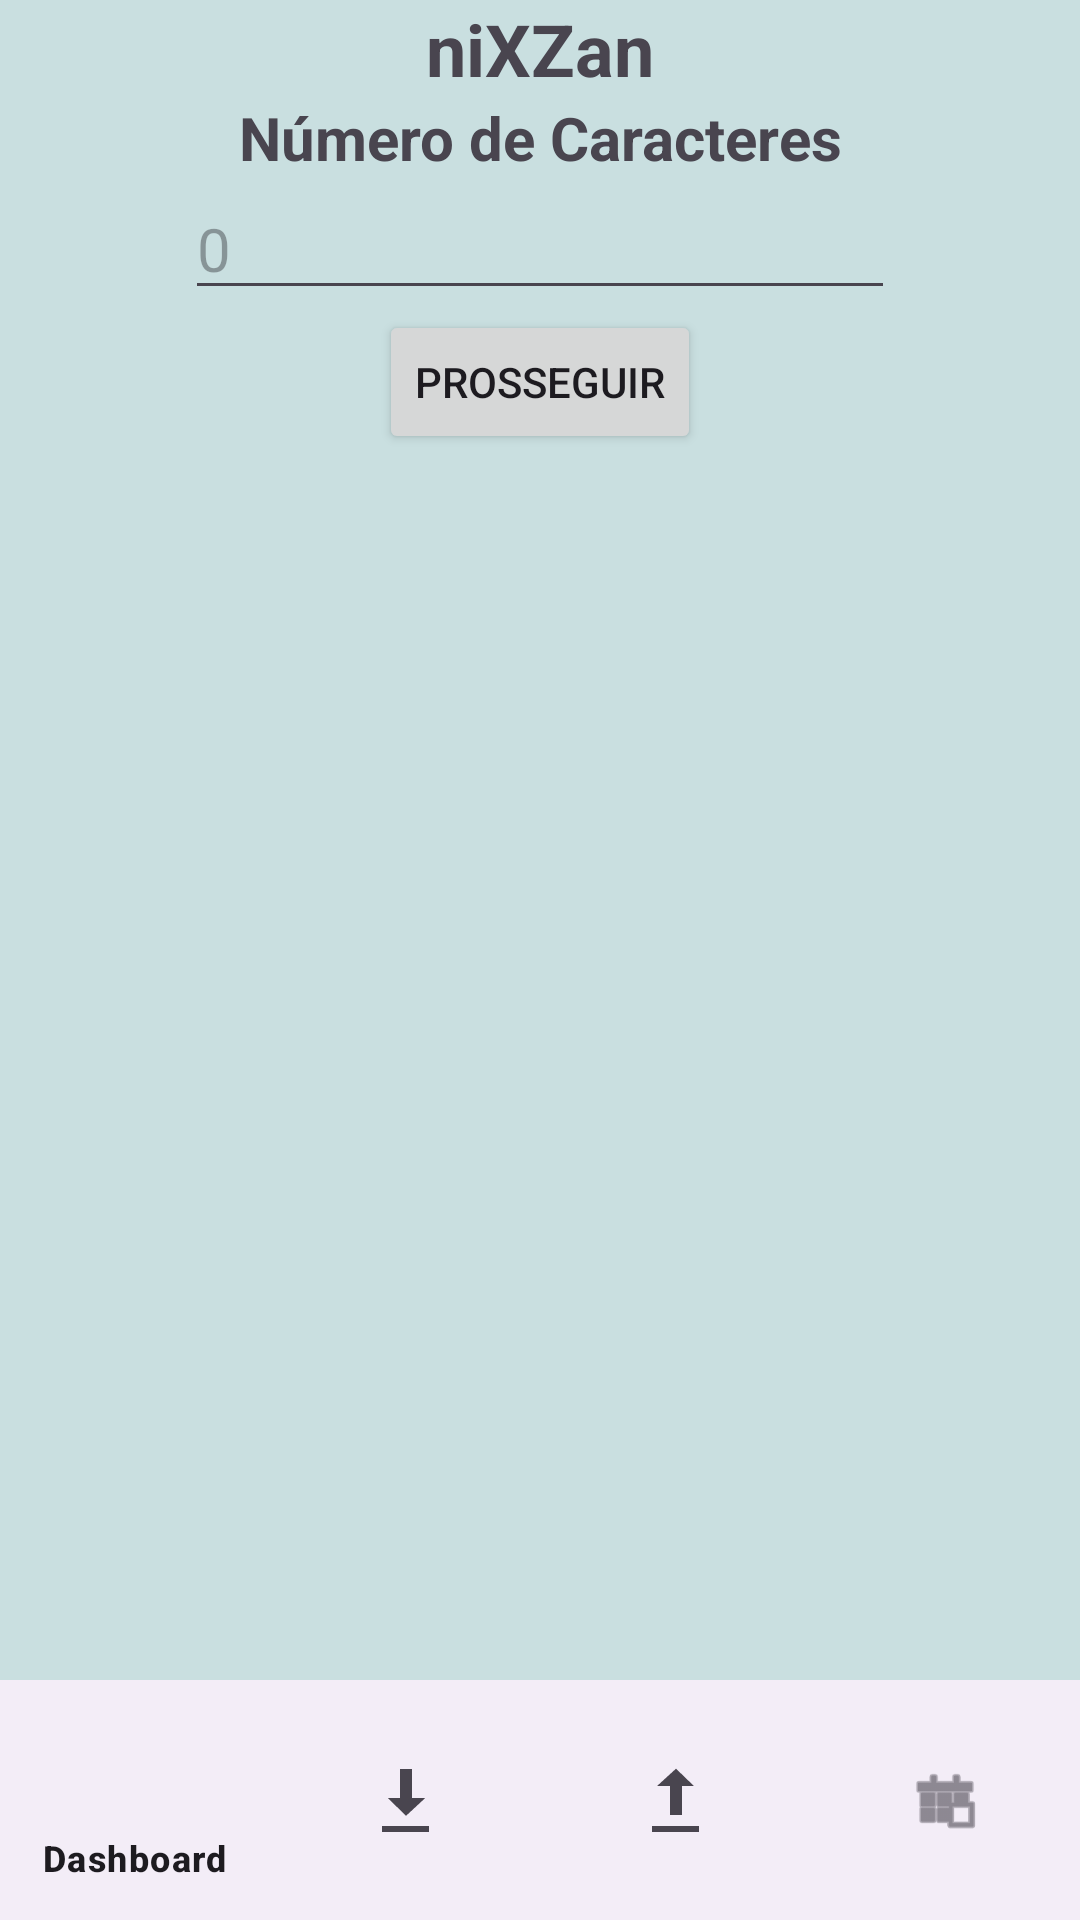

Reconstruct the res/layout file that produces this screen, plus the resources it refers to.
<!-- AndroidManifest.xml: application theme Theme.NiXZan -->
<!-- res/layout/activity_main.xml -->
<?xml version="1.0" encoding="utf-8"?>
<androidx.constraintlayout.widget.ConstraintLayout
    xmlns:android="http://schemas.android.com/apk/res/android"
    xmlns:app="http://schemas.android.com/apk/res-auto"
    xmlns:tools="http://schemas.android.com/tools"
    android:layout_width="match_parent"
    android:layout_height="match_parent"
    tools:context=".ui.GeradorSenhas.GeradorActivity">

    
    <View
        android:id="@+id/view"
        android:layout_width="match_parent"
        android:layout_height="match_parent"
        android:background="#C9DFE0" />

    
    <TextView
        android:id="@+id/textGerador3"
        android:layout_width="wrap_content"
        android:layout_height="wrap_content"
        android:text="niXZan"
        android:textSize="24sp"
        android:textStyle="bold"
        app:layout_constraintTop_toTopOf="parent"
        app:layout_constraintStart_toStartOf="parent"
        app:layout_constraintEnd_toEndOf="parent"
        app:layout_constraintBottom_toTopOf="@+id/textGerador" />

    
    <TextView
        android:id="@+id/textGerador"
        android:layout_width="wrap_content"
        android:layout_height="wrap_content"
        android:text="Número de Caracteres"
        android:textSize="20sp"
        android:textStyle="bold"
        app:layout_constraintBottom_toTopOf="@+id/editTextNumero"
        app:layout_constraintEnd_toEndOf="parent"
        app:layout_constraintStart_toStartOf="parent"
        app:layout_constraintTop_toTopOf="@+id/view" />

    
    <EditText
        android:id="@+id/editTextNumero"
        android:layout_width="wrap_content"
        android:layout_height="wrap_content"
        android:ems="10"
        android:hint="0"
        android:inputType="number"
        android:textSize="20sp"
        app:layout_constraintEnd_toEndOf="parent"
        app:layout_constraintStart_toStartOf="parent"
        app:layout_constraintTop_toBottomOf="@+id/textGerador" />

    
    <Button
        android:id="@+id/btAdd"
        android:layout_width="wrap_content"
        android:layout_height="wrap_content"
        android:text="Prosseguir"
        app:layout_constraintEnd_toEndOf="@+id/editTextNumero"
        app:layout_constraintStart_toStartOf="@+id/editTextNumero"
        app:layout_constraintTop_toBottomOf="@+id/editTextNumero" />

    
    <com.google.android.material.bottomnavigation.BottomNavigationView
        android:id="@+id/bottom_navigation"
        android:layout_width="0dp"
        android:layout_height="wrap_content"
        app:menu="@menu/bottom_nav_menu"
        app:layout_constraintBottom_toBottomOf="parent"
        app:layout_constraintStart_toStartOf="parent"
        app:layout_constraintEnd_toEndOf="parent" />
</androidx.constraintlayout.widget.ConstraintLayout>
<!-- resources referenced by this layout -->
<resources>
  <style name="Theme.NiXZan" parent="Base.Theme.NiXZan" />
  <style name="Base.Theme.NiXZan" parent="Theme.Material3.DayNight.NoActionBar">
          
          
      </style>
</resources>
